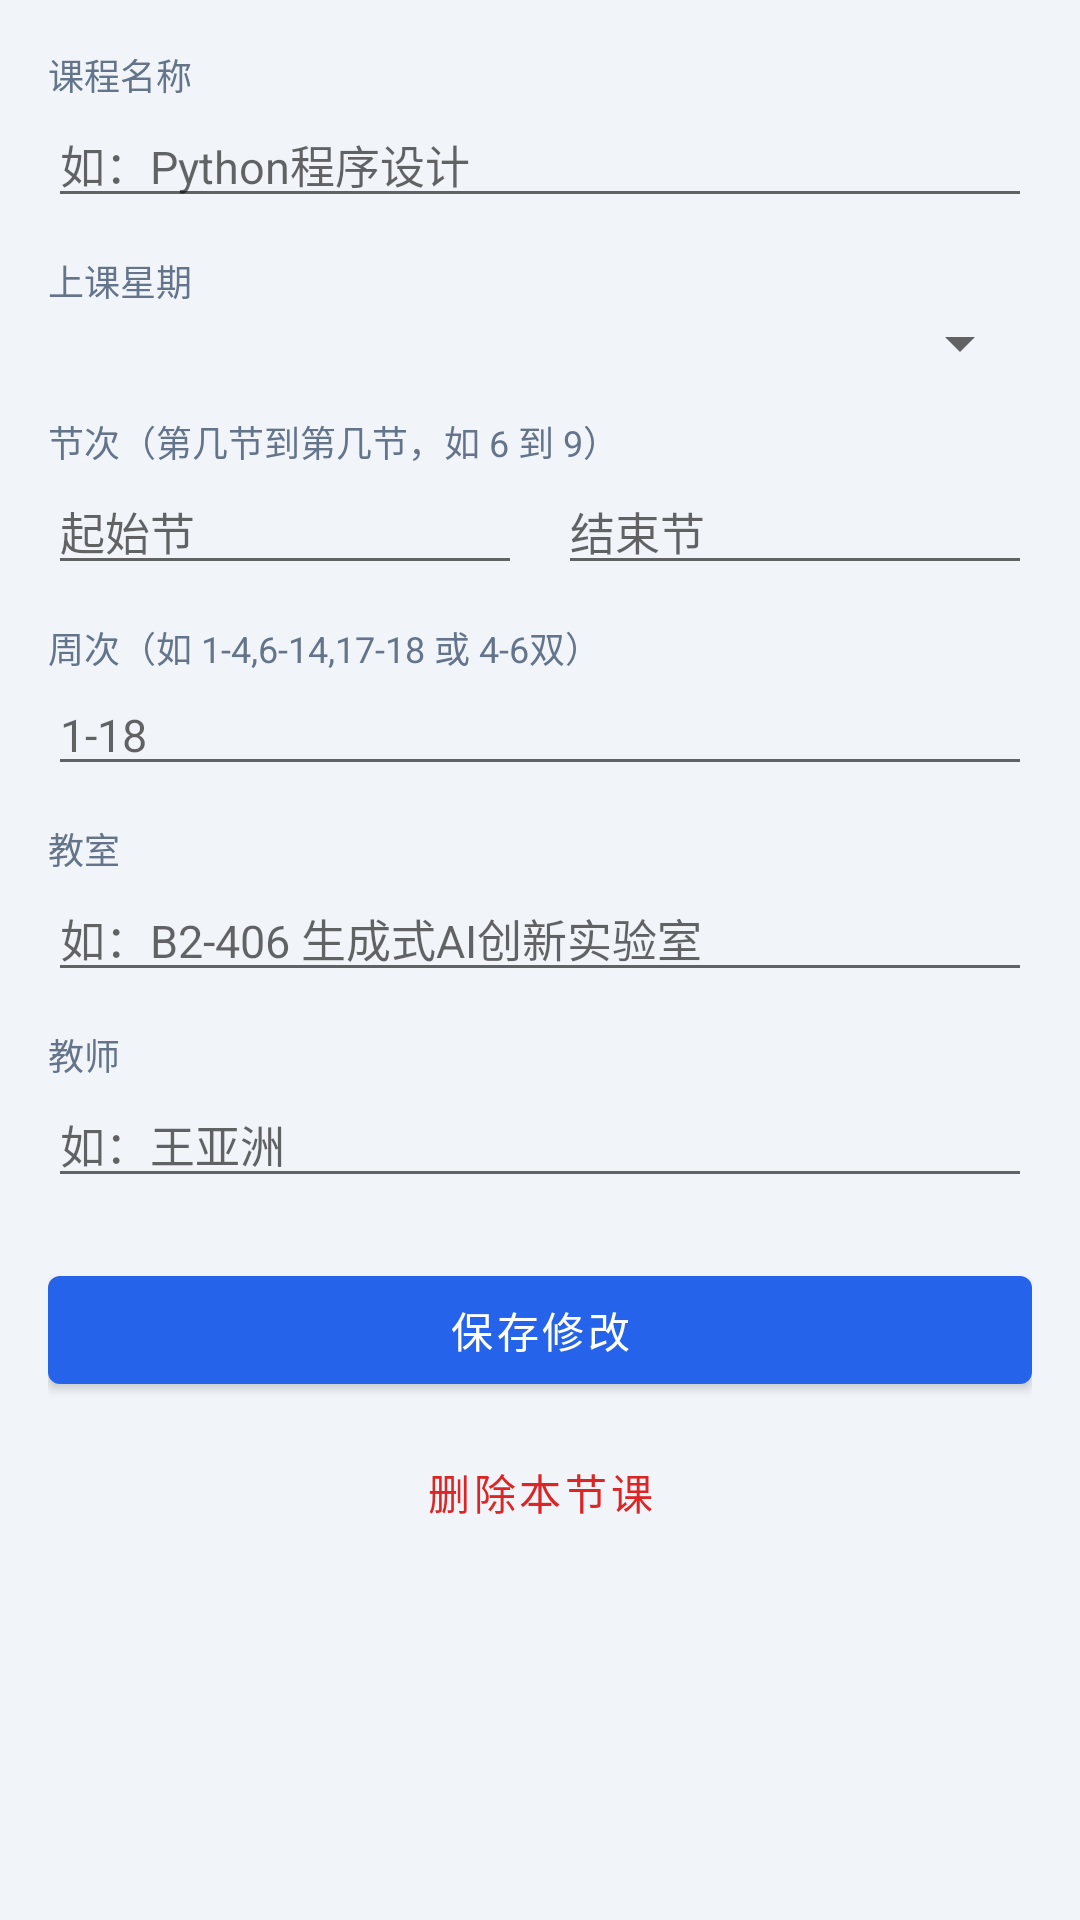

Write the Android layout XML for this screen, with the resource values it uses.
<!-- AndroidManifest.xml: application theme Theme.Timetable -->
<!-- res/layout/activity_course_edit.xml -->
<?xml version="1.0" encoding="utf-8"?>
<ScrollView xmlns:android="http://schemas.android.com/apk/res/android"
    android:layout_width="match_parent"
    android:layout_height="match_parent"
    android:background="@color/bg">

    <LinearLayout
        android:layout_width="match_parent"
        android:layout_height="wrap_content"
        android:orientation="vertical"
        android:padding="16dp">

        <TextView
            android:layout_width="wrap_content"
            android:layout_height="wrap_content"
            android:text="课程名称"
            android:textColor="@color/ink2"
            android:textSize="12sp" />

        <EditText
            android:id="@+id/etName"
            android:layout_width="match_parent"
            android:layout_height="wrap_content"
            android:hint="如：Python程序设计"
            android:inputType="text"
            android:textSize="15sp" />

        <TextView
            android:layout_width="wrap_content"
            android:layout_height="wrap_content"
            android:layout_marginTop="12dp"
            android:text="上课星期"
            android:textColor="@color/ink2"
            android:textSize="12sp" />

        <Spinner
            android:id="@+id/spDay"
            android:layout_width="match_parent"
            android:layout_height="wrap_content" />

        <TextView
            android:layout_width="wrap_content"
            android:layout_height="wrap_content"
            android:layout_marginTop="12dp"
            android:text="节次（第几节到第几节，如 6 到 9）"
            android:textColor="@color/ink2"
            android:textSize="12sp" />

        <LinearLayout
            android:layout_width="match_parent"
            android:layout_height="wrap_content"
            android:orientation="horizontal">

            <EditText
                android:id="@+id/etStart"
                android:layout_width="0dp"
                android:layout_height="wrap_content"
                android:layout_weight="1"
                android:inputType="number"
                android:hint="起始节"
                android:textSize="15sp" />

            <EditText
                android:id="@+id/etEnd"
                android:layout_width="0dp"
                android:layout_height="wrap_content"
                android:layout_weight="1"
                android:layout_marginLeft="12dp"
                android:inputType="number"
                android:hint="结束节"
                android:textSize="15sp" />
        </LinearLayout>

        <TextView
            android:layout_width="wrap_content"
            android:layout_height="wrap_content"
            android:layout_marginTop="12dp"
            android:text="周次（如 1-4,6-14,17-18 或 4-6双）"
            android:textColor="@color/ink2"
            android:textSize="12sp" />

        <EditText
            android:id="@+id/etWeeks"
            android:layout_width="match_parent"
            android:layout_height="wrap_content"
            android:hint="1-18"
            android:textSize="15sp" />

        <TextView
            android:layout_width="wrap_content"
            android:layout_height="wrap_content"
            android:layout_marginTop="12dp"
            android:text="教室"
            android:textColor="@color/ink2"
            android:textSize="12sp" />

        <EditText
            android:id="@+id/etLoc"
            android:layout_width="match_parent"
            android:layout_height="wrap_content"
            android:hint="如：B2-406 生成式AI创新实验室"
            android:textSize="15sp" />

        <TextView
            android:layout_width="wrap_content"
            android:layout_height="wrap_content"
            android:layout_marginTop="12dp"
            android:text="教师"
            android:textColor="@color/ink2"
            android:textSize="12sp" />

        <EditText
            android:id="@+id/etTeacher"
            android:layout_width="match_parent"
            android:layout_height="wrap_content"
            android:hint="如：王亚洲"
            android:textSize="15sp" />

        <com.google.android.material.button.MaterialButton
            android:id="@+id/btnSave"
            android:layout_width="match_parent"
            android:layout_height="wrap_content"
            android:layout_marginTop="20dp"
            android:text="保存修改" />

        <com.google.android.material.button.MaterialButton
            android:id="@+id/btnDelete"
            style="@style/Widget.MaterialComponents.Button.TextButton"
            android:layout_width="match_parent"
            android:layout_height="wrap_content"
            android:layout_marginTop="6dp"
            android:text="删除本节课"
            android:textColor="#DC2626" />
    </LinearLayout>
</ScrollView>
<!-- resources referenced by this layout -->
<resources>
  <color name="bg">#F1F5F9</color>
  <color name="ink2">#64748B</color>
  <style name="Theme.Timetable" parent="Theme.MaterialComponents.Light.NoActionBar">
          <item name="colorPrimary">@color/primary</item>
          <item name="colorPrimaryDark">@color/primary_dark</item>
          <item name="colorAccent">@color/accent</item>
          <item name="android:statusBarColor">@color/primary</item>
          <item name="android:windowBackground">@color/bg</item>
      </style>
  <color name="primary">#2563EB</color>
  <color name="primary_dark">#1D4ED8</color>
  <color name="accent">#0891B2</color>
</resources>
